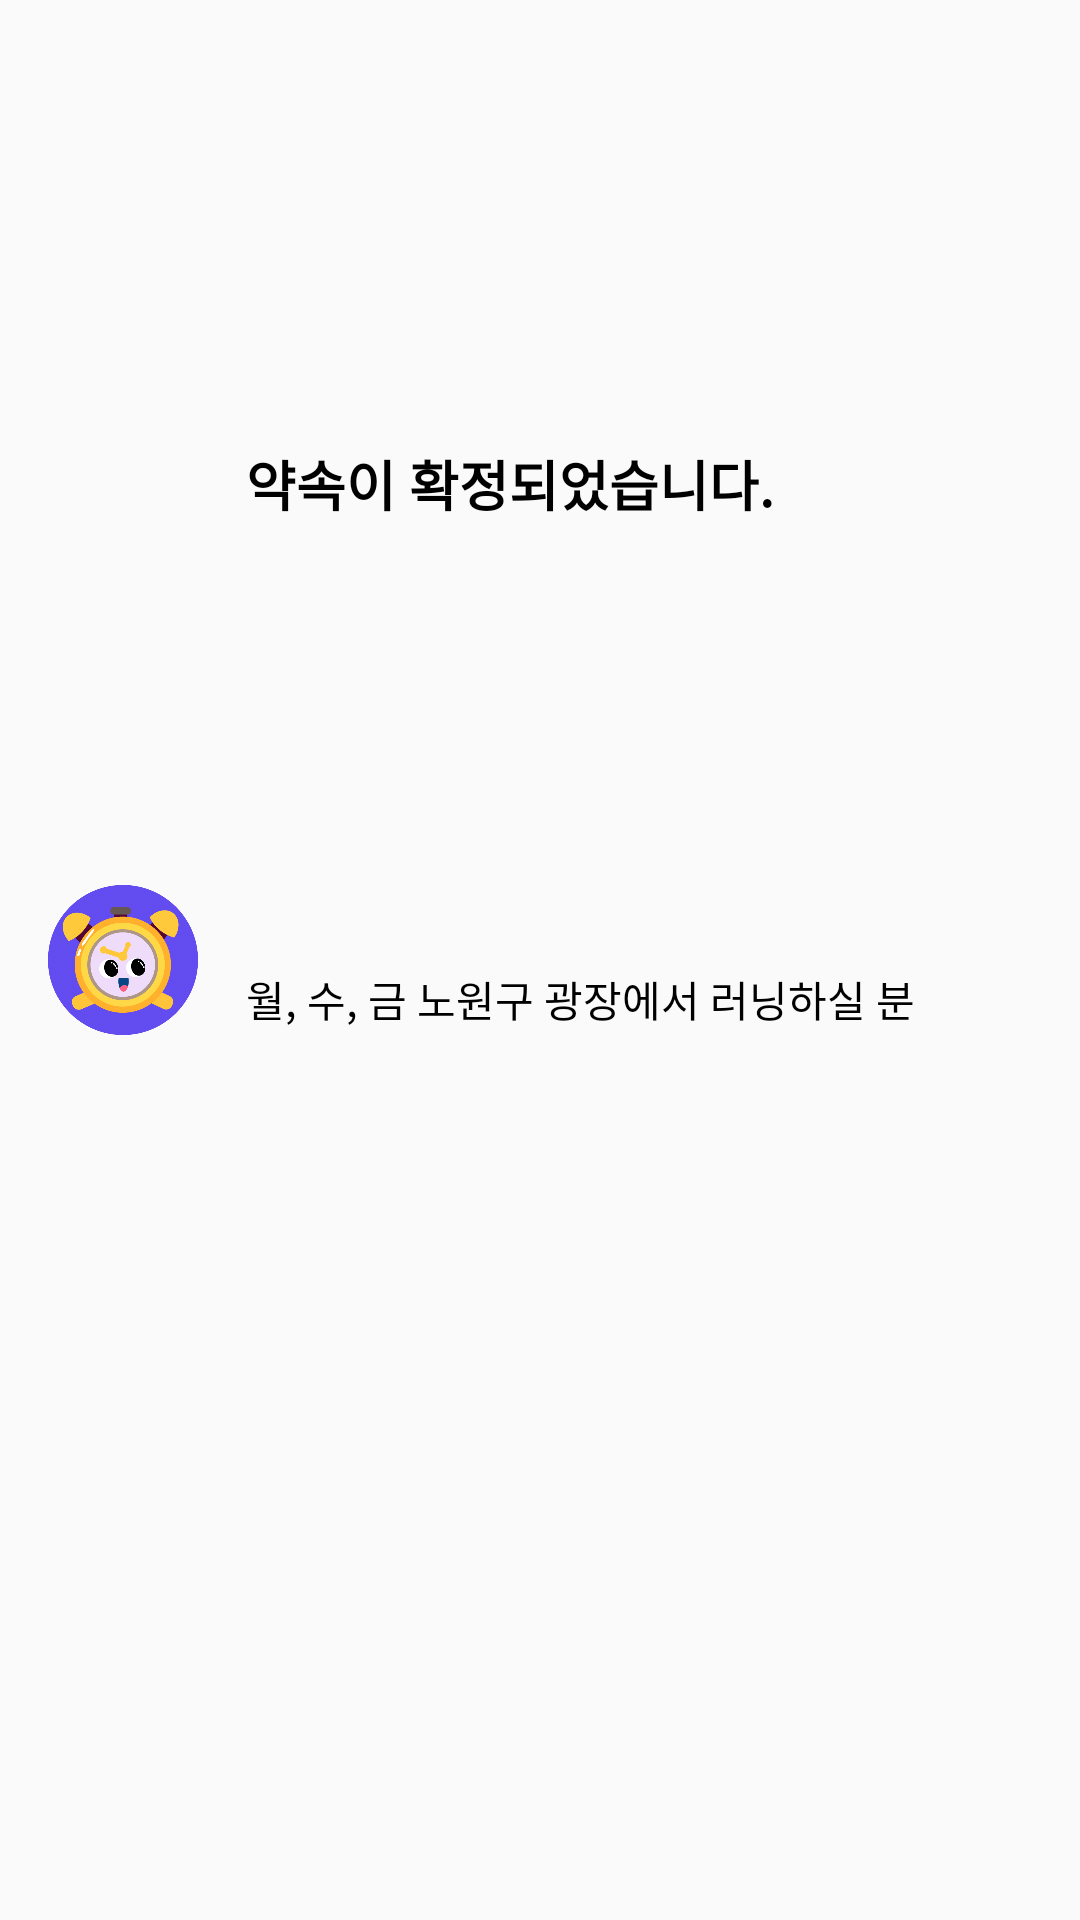

The Android layout XML behind this screen, and the referenced resources:
<!-- AndroidManifest.xml: application theme Theme.DontLate -->
<!-- res/layout/social_layout40.xml -->
<?xml version="1.0" encoding="utf-8"?>
<LinearLayout xmlns:android="http://schemas.android.com/apk/res/android"
    xmlns:app="http://schemas.android.com/apk/res-auto"
    android:layout_width="match_parent"
    android:layout_height="80dp"
    android:orientation="vertical"
    android:background="@color/light_gray">


    <LinearLayout
        android:layout_width="match_parent"
        android:layout_height="match_parent"
        android:orientation="horizontal">


        <ImageView
            android:id="@+id/imageView4"
            android:layout_width="50dp"
            android:layout_height="50dp"
            android:layout_marginHorizontal="16dp"
            android:layout_gravity="center_vertical"
            app:srcCompat="@drawable/notification_icon" />

        <LinearLayout
            android:layout_width="match_parent"
            android:layout_height="match_parent"
            android:orientation="vertical">


            <TextView
                android:layout_width="match_parent"
                android:layout_height="wrap_content"
                android:layout_weight="1"
                android:gravity="center_vertical"
                android:text="약속이 확정되었습니다."
                android:textSize="18sp"
                android:textColor="@color/black"
                android:textStyle="bold"
                android:textAppearance="@style/TextAppearance.AppCompat.Widget.Button"/>

            <TextView
                android:layout_width="match_parent"
                android:layout_height="wrap_content"
                android:layout_weight="1"
                android:layout_gravity="start"
                android:text="월, 수, 금 노원구 광장에서 러닝하실 분"
                android:textSize="14sp"
                android:textColor="@color/black"
                android:textAppearance="@style/TextAppearance.AppCompat.Widget.Button"/>
            />
        </LinearLayout>

    </LinearLayout>


</LinearLayout>
<!-- resources referenced by this layout -->
<resources>
  <color name="black">#FF000000</color>
  <!-- drawable notification_icon: png bitmap (drawable-v24, 34607 bytes) -->
  <style name="Theme.DontLate" parent="Theme.AppCompat.Light">
          
          <item name="colorPrimary">@color/deep_orange</item>
          <item name="colorPrimaryVariant">@color/orange</item>
          <item name="colorOnPrimary">@color/white</item>
          
          <item name="colorSecondary">@color/teal_200</item>
          <item name="colorSecondaryVariant">@color/teal_700</item>
          <item name="colorOnSecondary">@color/black</item>
          
          <item name="android:statusBarColor" tools:targetApi="21">?attr/colorPrimaryVariant</item>
          
          <item name="windowNoTitle">true</item>
          <item name="windowActionBar">false</item>
          <item name="backgroundColor">@color/ivory</item>
      </style>
  <color name="orange">#E88B58</color>
  <color name="white">#FFFFFFFF</color>
  <color name="teal_200">#FF03DAC5</color>
  <color name="teal_700">#FF018786</color>
  <color name="ivory">#FAF9F7</color>
</resources>
